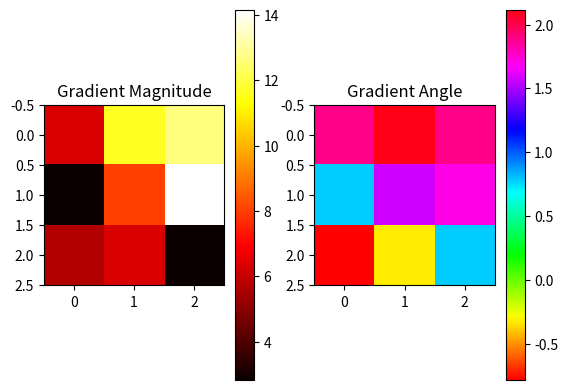

Recreate this plot in Python.
# import matplotlib.pyplot as plt
# import matplotlib.patches as patches
# from matplotlib.patches import Polygon
#
# # 障碍物顶点坐标
# obstacles = [
#     [(1, 1), (2, 3), (4, 2), (3, 1)],
#     [(3, 4), (4, 6), (5, 5)],
#     [(5, 2), (7, 2), (6, 4), (5, 3)]
# ]
#
# # 创建一个图形对象和一个坐标轴对象
# fig, ax = plt.subplots()
#
# # 绘制每个障碍物
# for obstacle in obstacles:
#     polygon = Polygon(obstacle, edgecolor='red', facecolor='blue')
#     ax.add_patch(polygon)
#
# # 设置坐标轴的范围
# ax.set_xlim(0, 8)
# ax.set_ylim(0, 8)
#
# # 添加标题和坐标轴标签
# ax.set_title('Obstacles')
# ax.set_xlabel('X')
# ax.set_ylabel('Y')
#
# # 显示图形
# plt.show()
#
#

# import numpy as np
# import matplotlib.pyplot as plt
# from matplotlib.patches import Polygon
#
# def create_obstacle_map(map_size, obstacles):
#     min_x, max_x, min_y, max_y = map_size
#     resolution = 0.5  # Resolution of the obstacle map, adjust as needed
#     width = int((max_x - min_x) / resolution)
#     height = int((max_y - min_y) / resolution)
#
#     obstacle_map = np.zeros((height, width), dtype=np.uint8)
#
#     # Draw obstacles on the obstacle map
#     for obstacle in obstacles:
#         polygon = Polygon(obstacle)
#         for i in range(height):
#             for j in range(width):
#                 x = j * resolution + min_x
#                 y = i * resolution + min_y
#                 if polygon.contains_point([x, y]):
#                     obstacle_map[i, j] = 1
#
#     return obstacle_map
#
# # Define map size and obstacles
# map_size = [-2, 15, -2, 15]
# obstacles = [
#     [(1, 1), (2, 3), (4, 2), (3, 1)],
#     [(3, 4), (4, 6), (5, 5)],
#     [(5, 2), (7, 2), (6, 4), (5, 3)]
# ]
#
# # Create obstacle map
# obstacle_map = create_obstacle_map(map_size, obstacles)
#
# # Visualize the obstacle map
# plt.imshow(obstacle_map, cmap='gray', origin='lower', extent=map_size)
# plt.xlabel('X')
# plt.ylabel('Y')
# plt.title('Obstacle Map')
# plt.grid(True)
# plt.show()
#
#
# import numpy as np
# import queue
#
# def generate_distance_field(obstacle_map):
#     height, width = obstacle_map.shape
#     distance_field = np.ones((height, width)) * np.inf
#     queue = []
#
#     # Initialize distance field with obstacle cells set to 0
#     for i in range(height):
#         for j in range(width):
#             if obstacle_map[i, j] == 1:
#                 distance_field[i, j] = 0
#                 queue.append((i, j))
#
#     # Breadth-first search to compute distance field
#     while queue:
#         cell = queue.pop(0)
#         x, y = cell
#
#         # Get neighbors of current cell
#         neighbors = [(x-1, y), (x+1, y), (x, y-1), (x, y+1)]
#
#         for neighbor in neighbors:
#             nx, ny = neighbor
#
#             # Check if neighbor is within bounds and unvisited
#             if nx >= 0 and nx < height and ny >= 0 and ny < width and distance_field[nx, ny] == np.inf:
#                 # Compute distance to neighbor
#                 distance = distance_field[x, y] + 1
#
#                 # Update distance field and enqueue neighbor
#                 distance_field[nx, ny] = distance
#                 queue.append((nx, ny))
#
#     return distance_field
#
#


# import matplotlib.pyplot as plt
# from matplotlib.patches import Polygon
# from matplotlib.widgets import PolygonSelector
#
# class ObstacleSelector:
#     def __init__(self):
#         self.obstacleList = []  # 存储障碍物
#         self.fig, self.ax = plt.subplots()
#         self.ax.set_xlim(-2, 15)
#         self.ax.set_ylim(-2, 15)
#         self.ax.set_title('Draw Obstacles')
#         self.ax.set_xlabel('X')
#         self.ax.set_ylabel('Y')
#
#         self.polygon_selector = PolygonSelector(self.ax, self.on_polygon_select)
#
#     def on_polygon_select(self, vertices):
#         polygon = Polygon(vertices, closed=True, edgecolor='red', facecolor='blue')
#         self.ax.add_patch(polygon)
#         self.obstacleList.append(vertices)
#
#         self.fig.canvas.draw()
#
#     def show_plot(self):
#         # 设置 x 轴的刻度间距为 1
#         plt.xticks(range(-2, 15, 1))
#         # 设置 y 轴的刻度间距为 1
#         plt.yticks(range(-2, 15, 1))
#
#         plt.grid(True)
#         plt.show()
#
# # 创建障碍物选择器
# selector = ObstacleSelector()
#
# # 显示绘图界面
# selector.show_plot()
#
# # 打印障碍物列表
# print(selector.obstacleList)

import numpy as np
import matplotlib.pyplot as plt
from scipy.ndimage import convolve

def compute_gradient_field(distance_field):
    sobel_x = np.array([[-1, 0, 1],
                       [-2, 0, 2],
                       [-1, 0, 1]])

    sobel_y = np.array([[-1, -2, -1],
                       [0, 0, 0],
                       [1, 2, 1]])

    gradient_x = convolve(distance_field, sobel_x)
    gradient_y = convolve(distance_field, sobel_y)

    gradient_magnitude = np.sqrt(gradient_x**2 + gradient_y**2)
    gradient_angle = np.arctan2(gradient_y, gradient_x)

    return gradient_magnitude, gradient_angle

# 示例距离场
distance_field = np.array([[3, 4, 5],
                           [2, 1, 2],
                           [3, 2, 1]])

# 计算梯度场
gradient_magnitude, gradient_angle = compute_gradient_field(distance_field)

# 显示梯度场
plt.figure()
plt.subplot(1, 2, 1)
plt.imshow(gradient_magnitude, cmap='hot')
plt.title('Gradient Magnitude')
plt.colorbar()

plt.subplot(1, 2, 2)
plt.imshow(gradient_angle, cmap='hsv')
plt.title('Gradient Angle')
plt.colorbar()

plt.show()
